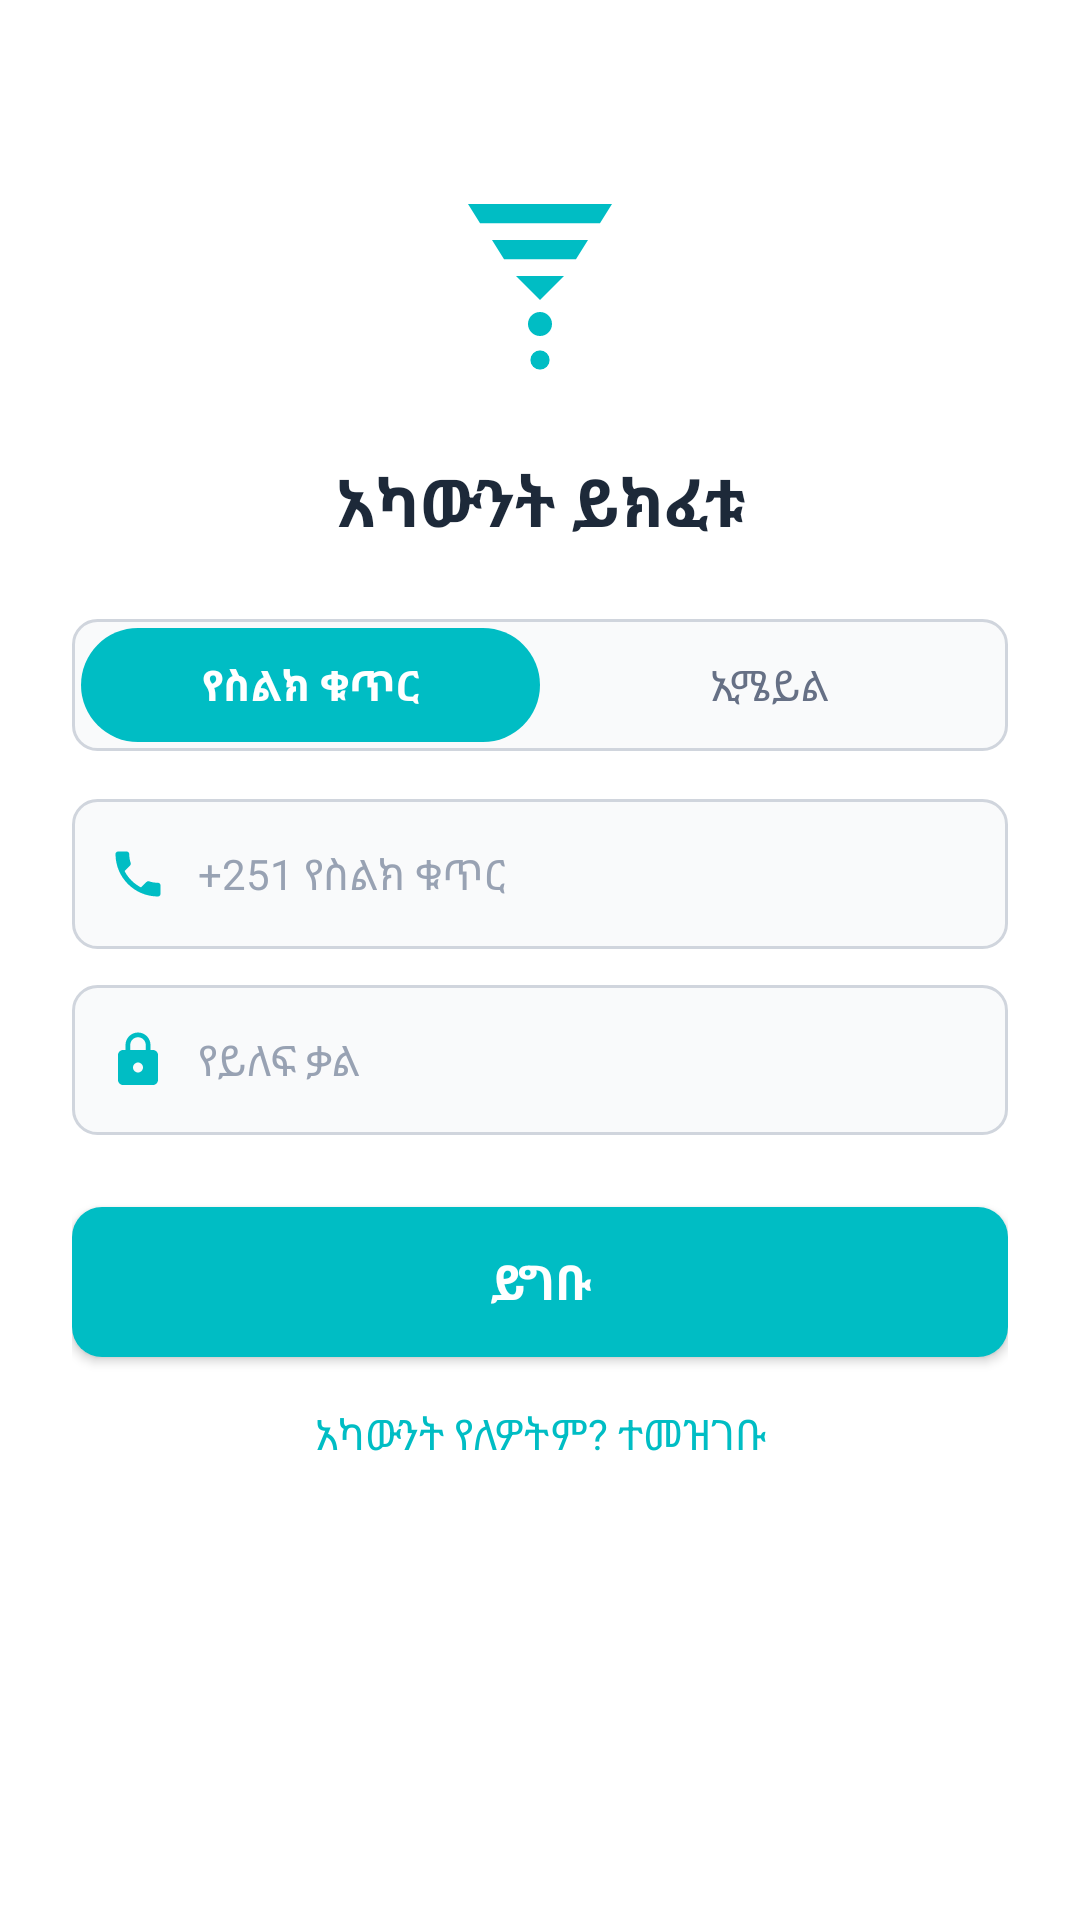

Reconstruct the res/layout file that produces this screen, plus the resources it refers to.
<!-- AndroidManifest.xml: application theme Theme.Tuba_ethiopian -->
<!-- res/layout/activity_login.xml -->
<?xml version="1.0" encoding="utf-8"?>
<ScrollView xmlns:android="http://schemas.android.com/apk/res/android"
    xmlns:app="http://schemas.android.com/apk/res-auto"
    android:layout_width="match_parent"
    android:layout_height="match_parent"
    android:background="@color/white"
    android:fillViewport="true">

    <androidx.constraintlayout.widget.ConstraintLayout
        android:layout_width="match_parent"
        android:layout_height="wrap_content"
        android:padding="24dp">

        
        <ImageView
            android:id="@+id/ivLogo"
            android:layout_width="80dp"
            android:layout_height="80dp"
            android:layout_marginTop="32dp"
            android:contentDescription="@string/app_name"
            android:src="@drawable/ic_tuba_logo"
            app:layout_constraintEnd_toEndOf="parent"
            app:layout_constraintStart_toStartOf="parent"
            app:layout_constraintTop_toTopOf="parent" />

        
        <TextView
            android:id="@+id/tvTitle"
            android:layout_width="wrap_content"
            android:layout_height="wrap_content"
            android:layout_marginTop="16dp"
            android:text="@string/login_title"
            android:textColor="@color/text_primary"
            android:textSize="22sp"
            android:textStyle="bold"
            app:layout_constraintEnd_toEndOf="parent"
            app:layout_constraintStart_toStartOf="parent"
            app:layout_constraintTop_toBottomOf="@id/ivLogo" />

        
        <LinearLayout
            android:id="@+id/llTabToggle"
            android:layout_width="match_parent"
            android:layout_height="44dp"
            android:layout_marginTop="24dp"
            android:background="@drawable/bg_rounded_input"
            android:orientation="horizontal"
            android:padding="3dp"
            app:layout_constraintTop_toBottomOf="@id/tvTitle">

            <TextView
                android:id="@+id/btnTabPhone"
                android:layout_width="0dp"
                android:layout_height="match_parent"
                android:layout_weight="1"
                android:background="@drawable/bg_tab_selected"
                android:gravity="center"
                android:text="@string/tab_phone"
                android:textColor="@color/white"
                android:textSize="14sp"
                android:textStyle="bold" />

            <TextView
                android:id="@+id/btnTabEmail"
                android:layout_width="0dp"
                android:layout_height="match_parent"
                android:layout_weight="1"
                android:gravity="center"
                android:text="@string/tab_email"
                android:textColor="@color/text_secondary"
                android:textSize="14sp" />
        </LinearLayout>

        
        <LinearLayout
            android:id="@+id/llPhoneInput"
            android:layout_width="match_parent"
            android:layout_height="50dp"
            android:layout_marginTop="16dp"
            android:background="@drawable/bg_rounded_input"
            android:gravity="center_vertical"
            android:orientation="horizontal"
            android:paddingHorizontal="12dp"
            app:layout_constraintTop_toBottomOf="@id/llTabToggle">

            <ImageView
                android:layout_width="20dp"
                android:layout_height="20dp"
                android:contentDescription="Phone Icon"
                android:src="@drawable/ic_phone" />

            <EditText
                android:id="@+id/etPhone"
                android:layout_width="match_parent"
                android:layout_height="match_parent"
                android:layout_marginStart="10dp"
                android:background="@null"
                android:hint="@string/hint_phone"
                android:inputType="phone"
                android:textColor="@color/text_primary"
                android:textColorHint="@color/text_muted"
                android:textSize="14sp" />
        </LinearLayout>

        
        <LinearLayout
            android:id="@+id/llPasswordInput"
            android:layout_width="match_parent"
            android:layout_height="50dp"
            android:layout_marginTop="12dp"
            android:background="@drawable/bg_rounded_input"
            android:gravity="center_vertical"
            android:orientation="horizontal"
            android:paddingHorizontal="12dp"
            app:layout_constraintTop_toBottomOf="@id/llPhoneInput">

            <ImageView
                android:layout_width="20dp"
                android:layout_height="20dp"
                android:contentDescription="Lock Icon"
                android:src="@drawable/ic_lock" />

            <EditText
                android:id="@+id/etPassword"
                android:layout_width="match_parent"
                android:layout_height="match_parent"
                android:layout_marginStart="10dp"
                android:background="@null"
                android:hint="@string/hint_password"
                android:inputType="textPassword"
                android:textColor="@color/text_primary"
                android:textColorHint="@color/text_muted"
                android:textSize="14sp" />
        </LinearLayout>

        
        <androidx.appcompat.widget.AppCompatButton
            android:id="@+id/btnLogin"
            android:layout_width="match_parent"
            android:layout_height="50dp"
            android:layout_marginTop="24dp"
            android:background="@drawable/bg_rounded_button"
            android:text="@string/btn_login"
            android:textAllCaps="false"
            android:textColor="@color/white"
            android:textSize="16sp"
            android:textStyle="bold"
            app:layout_constraintTop_toBottomOf="@id/llPasswordInput" />

        
        <TextView
            android:id="@+id/tvRegisterLink"
            android:layout_width="wrap_content"
            android:layout_height="wrap_content"
            android:layout_marginTop="16dp"
            android:text="@string/link_no_account"
            android:textColor="@color/primary_cyan"
            android:textSize="14sp"
            app:layout_constraintEnd_toEndOf="parent"
            app:layout_constraintStart_toStartOf="parent"
            app:layout_constraintTop_toBottomOf="@id/btnLogin" />

    </androidx.constraintlayout.widget.ConstraintLayout>
</ScrollView>
<!-- resources referenced by this layout -->
<resources>
  <color name="primary_cyan">#00BDC4</color>
  <color name="text_muted">#98A2B3</color>
  <color name="text_primary">#1D2939</color>
  <color name="text_secondary">#667085</color>
  <color name="white">#FFFFFFFF</color>
  <!-- drawable bg_rounded_button (drawable) -->
  <?xml version="1.0" encoding="utf-8"?>
  <shape xmlns:android="http://schemas.android.com/apk/res/android"
      android:shape="rectangle">
      <solid android:color="@color/primary_cyan" />
      <corners android:radius="10dp" />
  </shape>
  <!-- drawable bg_rounded_input (drawable) -->
  <?xml version="1.0" encoding="utf-8"?>
  <shape xmlns:android="http://schemas.android.com/apk/res/android"
      android:shape="rectangle">
      <solid android:color="@color/input_bg" />
      <stroke
          android:width="1dp"
          android:color="@color/border_gray" />
      <corners android:radius="8dp" />
  </shape>
  <!-- drawable bg_tab_selected (drawable) -->
  <?xml version="1.0" encoding="utf-8"?>
  <shape xmlns:android="http://schemas.android.com/apk/res/android"
      android:shape="rectangle">
      <solid android:color="@color/primary_cyan" />
      <corners android:radius="20dp" />
  </shape>
  <!-- drawable ic_lock (drawable) -->
  <?xml version="1.0" encoding="utf-8"?>
  <vector xmlns:android="http://schemas.android.com/apk/res/android"
      android:width="24dp"
      android:height="24dp"
      android:viewportWidth="24"
      android:viewportHeight="24">
      <path
          android:fillColor="#00BDC4"
          android:pathData="M18,8h-1V6c0,-2.76 -2.24,-5 -5,-5S7,3.24 7,6v2H6c-1.1,0 -2,0.9 -2,2v10c0,1.1 0.9,2 2,2h12c1.1,0 2,-0.9 2,-2V10C20,8.9 19.1,8 18,8zM12,17c-1.1,0 -2,-0.9 -2,-2s0.9,-2 2,-2 2,0.9 2,2 -0.9,2 -2,2zM15.1,8H8.9V6c0,-1.71 1.39,-3.1 3.1,-3.1 1.71,0 3.1,1.39 3.1,3.1v2z" />
  </vector>
  <!-- drawable ic_phone (drawable) -->
  <?xml version="1.0" encoding="utf-8"?>
  <vector xmlns:android="http://schemas.android.com/apk/res/android"
      android:width="24dp"
      android:height="24dp"
      android:viewportWidth="24"
      android:viewportHeight="24">
      <path
          android:fillColor="#00BDC4"
          android:pathData="M6.62,10.79c1.44,2.83 3.76,5.14 6.59,6.59l2.2,-2.2c0.27,-0.27 0.67,-0.36 1.02,-0.24 1.12,0.37 2.33,0.57 3.57,0.57 0.55,0 1,0.45 1,1V20c0,0.55 -0.45,1 -1,1 -9.39,0 -17,-7.61 -17,-17 0,-0.55 0.45,-1 1,-1h3.5c0.55,0 1,0.45 1,1 0,1.25 0.2,2.45 0.57,3.57 0.11,0.35 0.03,0.74 -0.24,1.02l-2.2,2.2z" />
  </vector>
  <!-- drawable ic_tuba_logo (drawable) -->
  <?xml version="1.0" encoding="utf-8"?>
  <vector xmlns:android="http://schemas.android.com/apk/res/android"
      android:width="100dp"
      android:height="100dp"
      android:viewportWidth="100"
      android:viewportHeight="100">
      
      <path
          android:fillColor="#00BDC4"
          android:pathData="M20,15 L80,15 L75,23 L25,23 Z" />
      
      <path
          android:fillColor="#00BDC4"
          android:pathData="M30,30 L70,30 L65,38 L35,38 Z" />
      
      <path
          android:fillColor="#00BDC4"
          android:pathData="M40,45 L60,45 L50,55 Z" />
      
      <path
          android:fillColor="#00BDC4"
          android:pathData="M50,65 m-5,0 a5,5 0 1,0 10,0 a5,5 0 1,0 -10,0" />
      
      <path
          android:fillColor="#00BDC4"
          android:pathData="M50,80 m-4,0 a4,4 0 1,0 8,0 a4,4 0 1,0 -8,0" />
  </vector>
  <string name="app_name">ቱባ (Tuba Ethiopian)</string>
  <string name="btn_login">ይግቡ</string>
  <string name="hint_password">የይለፍ ቃል</string>
  <string name="hint_phone">+251 የስልክ ቁጥር</string>
  <string name="link_no_account">አካውንት የለዎትም? ተመዝገቡ</string>
  <string name="login_title">አካውንት ይክፈቱ</string>
  <string name="tab_email">ኢሜይል</string>
  <string name="tab_phone">የስልክ ቁጥር</string>
  <style name="Theme.Tuba_ethiopian" parent="Base.Theme.Tuba_ethiopian" />
  <color name="input_bg">#F9FAFB</color>
  <color name="border_gray">#D0D5DD</color>
  <style name="Base.Theme.Tuba_ethiopian" parent="Theme.Material3.DayNight.NoActionBar">
          
          
      </style>
</resources>
